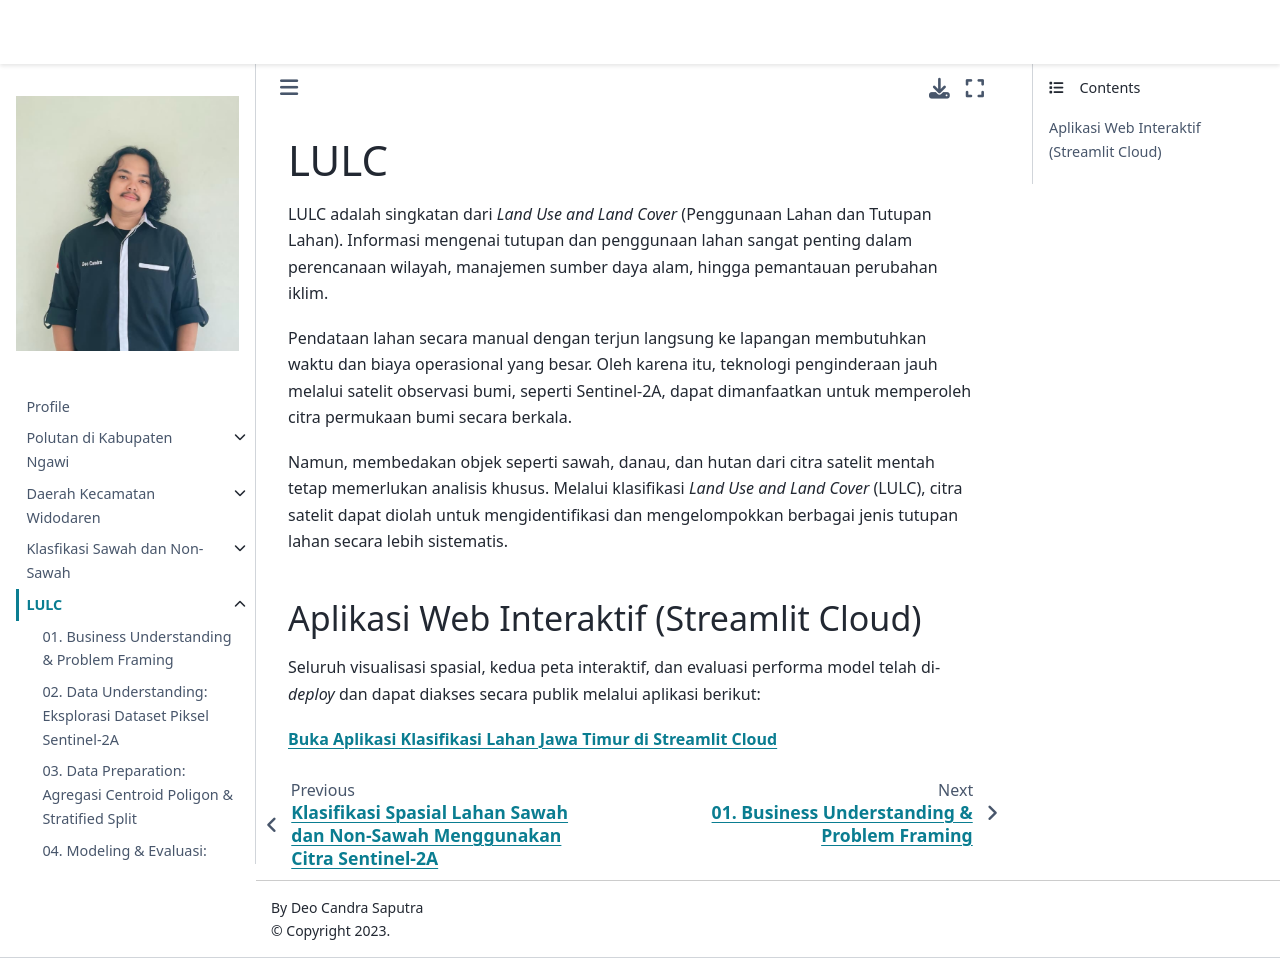

repository: Deocandra/PSD · page: UTS/index.html · generator: jekyll

# LULC

LULC adalah singkatan dari *Land Use and Land Cover* (Penggunaan Lahan dan Tutupan Lahan). Informasi mengenai tutupan dan penggunaan lahan sangat penting dalam perencanaan wilayah, manajemen sumber daya alam, hingga pemantauan perubahan iklim.

Pendataan lahan secara manual dengan terjun langsung ke lapangan membutuhkan waktu dan biaya operasional yang besar. Oleh karena itu, teknologi penginderaan jauh melalui satelit observasi bumi, seperti Sentinel-2A, dapat dimanfaatkan untuk memperoleh citra permukaan bumi secara berkala.

Namun, membedakan objek seperti sawah, danau, dan hutan dari citra satelit mentah tetap memerlukan analisis khusus. Melalui klasifikasi *Land Use and Land Cover* (LULC), citra satelit dapat diolah untuk mengidentifikasi dan mengelompokkan berbagai jenis tutupan lahan secara lebih sistematis.

## Aplikasi Web Interaktif (Streamlit Cloud)

Seluruh visualisasi spasial, kedua peta interaktif, dan evaluasi performa model telah di-*deploy* dan dapat diakses secara publik melalui aplikasi berikut:

[**Buka Aplikasi Klasifikasi Lahan Jawa Timur di Streamlit Cloud**](https://klasifikasi-lahan-jatim.streamlit.app/)
